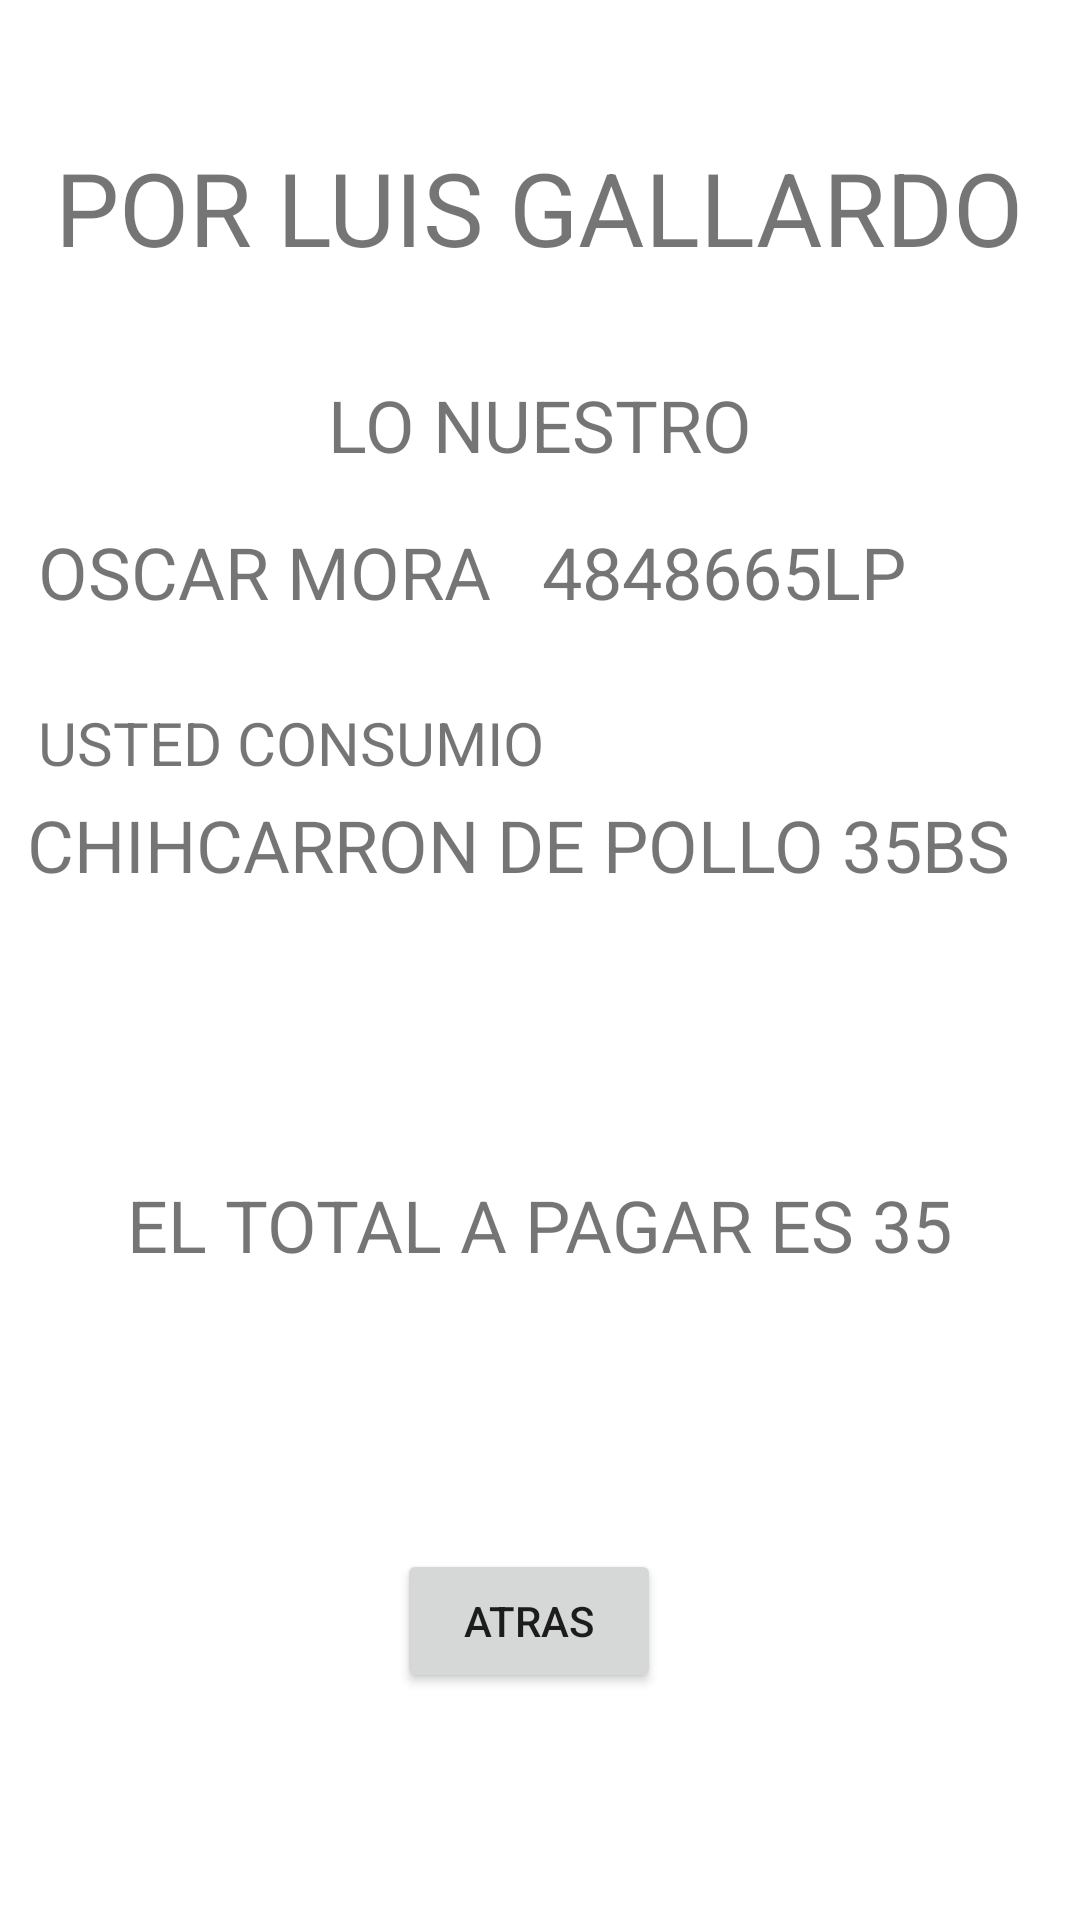

Here is an Android app screen rendered from its layout file. Give the layout XML and the strings, colors and styles it references.
<!-- AndroidManifest.xml: application theme Theme.BLAB0 -->
<!-- res/layout/factura_activity.xml -->
<?xml version="1.0" encoding="utf-8"?>
<androidx.constraintlayout.widget.ConstraintLayout xmlns:android="http://schemas.android.com/apk/res/android"
    xmlns:app="http://schemas.android.com/apk/res-auto"
    xmlns:tools="http://schemas.android.com/tools"
    android:id="@+id/linearLayout"
    android:layout_width="match_parent"
    android:layout_height="match_parent">

    <TextView
        android:id="@+id/textView5"
        android:layout_width="wrap_content"
        android:layout_height="wrap_content"
        android:text="POR LUIS GALLARDO"
        android:textSize="34sp"
        app:layout_constraintBottom_toBottomOf="parent"
        app:layout_constraintEnd_toEndOf="parent"
        app:layout_constraintHorizontal_bias="0.494"
        app:layout_constraintStart_toStartOf="parent"
        app:layout_constraintTop_toTopOf="parent"
        app:layout_constraintVertical_bias="0.078" />

    <Button
        android:id="@+id/btn_vol"
        android:layout_width="wrap_content"
        android:layout_height="wrap_content"
        android:text="ATRAS"
        app:layout_constraintBottom_toBottomOf="parent"
        app:layout_constraintEnd_toEndOf="parent"
        app:layout_constraintHorizontal_bias="0.486"
        app:layout_constraintStart_toStartOf="parent"
        app:layout_constraintTop_toTopOf="parent"
        app:layout_constraintVertical_bias="0.872" />

    <TextView
        android:id="@+id/textView12"
        android:layout_width="wrap_content"
        android:layout_height="wrap_content"
        android:text="LO NUESTRO"
        android:textSize="24sp"
        app:layout_constraintBottom_toBottomOf="parent"
        app:layout_constraintEnd_toEndOf="parent"
        app:layout_constraintStart_toStartOf="parent"
        app:layout_constraintTop_toTopOf="parent"
        app:layout_constraintVertical_bias="0.206" />

    <TextView
        android:id="@+id/textView13"
        android:layout_width="wrap_content"
        android:layout_height="wrap_content"
        android:text="USTED CONSUMIO"
        android:textSize="20sp"
        app:layout_constraintBottom_toBottomOf="parent"
        app:layout_constraintEnd_toEndOf="parent"
        app:layout_constraintHorizontal_bias="0.066"
        app:layout_constraintStart_toStartOf="parent"
        app:layout_constraintTop_toTopOf="parent"
        app:layout_constraintVertical_bias="0.382" />

    <TextView
        android:id="@+id/tv_nombre"
        android:layout_width="wrap_content"
        android:layout_height="wrap_content"
        android:text="OSCAR MORA"
        android:textSize="24sp"
        app:layout_constraintBottom_toBottomOf="parent"
        app:layout_constraintEnd_toEndOf="parent"
        app:layout_constraintHorizontal_bias="0.061"
        app:layout_constraintStart_toStartOf="parent"
        app:layout_constraintTop_toTopOf="parent"
        app:layout_constraintVertical_bias="0.287" />

    <TextView
        android:id="@+id/tv_ci"
        android:layout_width="wrap_content"
        android:layout_height="wrap_content"
        android:text="4848665LP"
        android:textSize="24sp"
        app:layout_constraintBottom_toBottomOf="parent"
        app:layout_constraintEnd_toEndOf="parent"
        app:layout_constraintHorizontal_bias="0.757"
        app:layout_constraintStart_toStartOf="parent"
        app:layout_constraintTop_toTopOf="parent"
        app:layout_constraintVertical_bias="0.287" />

    <TextView
        android:id="@+id/tv_plato"
        android:layout_width="342dp"
        android:layout_height="108dp"
        android:lineSpacingExtra="10sp"
        android:text="CHIHCARRON DE POLLO 35BS"
        android:textSize="24sp"
        app:layout_constraintBottom_toBottomOf="parent"
        app:layout_constraintEnd_toEndOf="parent"
        app:layout_constraintHorizontal_bias="0.492"
        app:layout_constraintStart_toStartOf="parent"
        app:layout_constraintTop_toTopOf="parent"
        app:layout_constraintVertical_bias="0.499" />

    <TextView
        android:id="@+id/tv_total"
        android:layout_width="wrap_content"
        android:layout_height="wrap_content"
        android:text="EL TOTAL A PAGAR ES 35"
        android:textSize="24sp"
        app:layout_constraintBottom_toBottomOf="parent"
        app:layout_constraintEnd_toEndOf="parent"
        app:layout_constraintStart_toStartOf="parent"
        app:layout_constraintTop_toTopOf="parent"
        app:layout_constraintVertical_bias="0.645" />

</androidx.constraintlayout.widget.ConstraintLayout>
<!-- resources referenced by this layout -->
<resources>
  <style name="Theme.BLAB0" parent="Theme.MaterialComponents.DayNight.DarkActionBar">
          
          <item name="colorPrimary">@color/purple_500</item>
          <item name="colorPrimaryVariant">@color/purple_700</item>
          <item name="colorOnPrimary">@color/white</item>
          
          <item name="colorSecondary">@color/teal_200</item>
          <item name="colorSecondaryVariant">@color/teal_700</item>
          <item name="colorOnSecondary">@color/black</item>
          
          <item name="android:statusBarColor" tools:targetApi="l">?attr/colorPrimaryVariant</item>
          
      </style>
  <!-- not gathered from this repository: default colours our renderer supplied (Android Studio template values) -->
  <color name="purple_500">#FF6200EE</color>
  <color name="purple_700">#FF3700B3</color>
  <color name="teal_200">#FF03DAC5</color>
  <color name="teal_700">#FF018786</color>
  <color name="black">#FF000000</color>
  <color name="white">#FFFFFFFF</color>
</resources>
